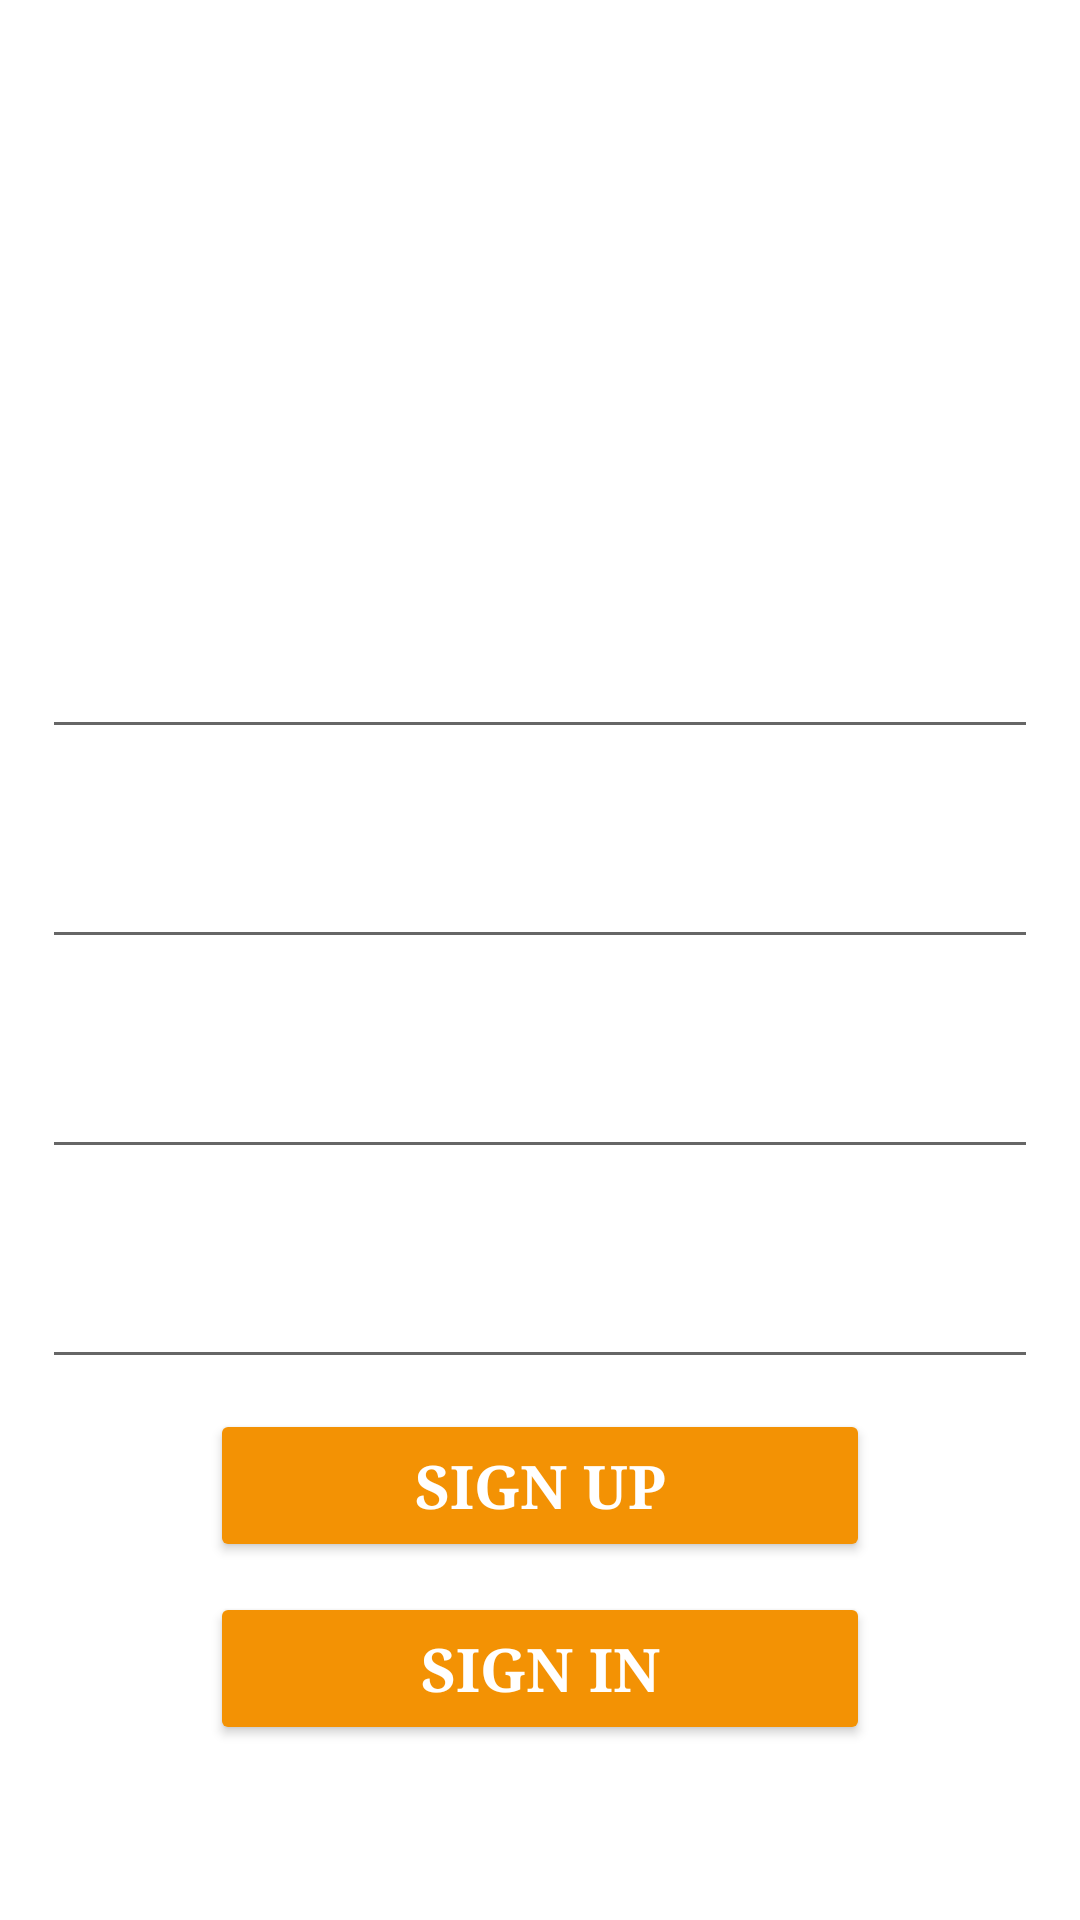

Layout XML and referenced resources for this Android screen:
<!-- AndroidManifest.xml: application theme Theme.TheFoodRunner -->
<!-- res/layout/activity_ad_reg.xml -->
<?xml version="1.0" encoding="utf-8"?>
<LinearLayout xmlns:android="http://schemas.android.com/apk/res/android"
    xmlns:app="http://schemas.android.com/apk/res-auto"
    xmlns:tools="http://schemas.android.com/tools"
    android:layout_width="match_parent"
    android:layout_height="match_parent"
    tools:context=".Ad_Rest"
    android:orientation="vertical"
    android:gravity="center"
    android:background="@drawable/signupback"
    >


    <TextView
        android:id="@+id/textView"
        android:layout_width="274dp"
        android:layout_height="89dp"
        android:fontFamily="times new roman"
        android:gravity="center"
        android:shadowColor="@color/black"
        android:text="THE FOOD RUNNER"
        android:layout_marginTop="100dp"
        android:textAppearance="@style/TextAppearance.AppCompat.Body1"
        android:textColor="@color/white"
        android:textSize="35sp"

        android:textStyle="bold"
        app:layout_constraintBottom_toTopOf="@+id/email"
        app:layout_constraintEnd_toEndOf="parent"
        app:layout_constraintHorizontal_bias="0.5"
        app:layout_constraintStart_toStartOf="parent"
        app:layout_constraintTop_toTopOf="parent" />

    <EditText
        android:id="@+id/email"
        android:layout_width="332dp"
        android:layout_height="60dp"
        android:layout_marginTop="10dp"
        android:ems="10"
        android:hint="Email"
        android:fontFamily="times new roman"
        android:inputType="textEmailAddress"
        android:textColor="@color/white"
        android:textColorHint="#FFFFFF"
        android:textSize="20sp"
        app:layout_constraintEnd_toEndOf="parent"
        app:layout_constraintHorizontal_bias="0.493"
        app:layout_constraintStart_toStartOf="parent"
        app:layout_constraintTop_toBottomOf="@+id/imageView" />

    <EditText
        android:id="@+id/password"
        android:layout_width="332dp"
        android:layout_height="60dp"
        android:layout_marginTop="10dp"
        android:ems="10"
        android:hint="Password"
        android:fontFamily="times new roman"
        android:inputType="textPassword"
        android:textColor="@color/white"
        android:textColorHint="#FFFFFF"
        android:textSize="20sp"
        app:layout_constraintEnd_toEndOf="parent"
        app:layout_constraintHorizontal_bias="0.494"
        app:layout_constraintStart_toStartOf="parent"
        app:layout_constraintTop_toBottomOf="@+id/email" />



    <EditText
        android:id="@+id/name"
        android:layout_width="332dp"
        android:layout_height="60dp"
        android:layout_marginTop="10dp"
        android:ems="10"
        android:hint="Name"
        android:fontFamily="times new roman"
        android:inputType="textPersonName"
        android:textColor="@color/white"
        android:textColorHint="#FFFFFF"
        android:textSize="20sp"
        app:layout_constraintEnd_toEndOf="parent"
        app:layout_constraintHorizontal_bias="0.493"
        app:layout_constraintStart_toStartOf="parent"
        app:layout_constraintTop_toBottomOf="@+id/imageView" />

    <EditText
        android:id="@+id/phone"
        android:layout_width="332dp"
        android:layout_height="60dp"
        android:ems="10"
        android:hint="Phone no"
        android:inputType="phone"
        android:layout_marginTop="10dp"
        android:textColor="@color/white"
        android:textColorHint="#FFFFFF"
        android:textSize="20sp"
        android:fontFamily="times new roman"
        app:layout_constraintBottom_toBottomOf="parent"
        app:layout_constraintEnd_toEndOf="parent"
        app:layout_constraintHorizontal_bias="0.488"
        app:layout_constraintStart_toStartOf="parent"
        app:layout_constraintTop_toBottomOf="@+id/password"
        app:layout_constraintVertical_bias="0.093" />

    <Button
        android:id="@+id/btnSignUp"
        android:layout_width="220dp"
        android:layout_height="51dp"
        android:backgroundTint="#F39204"
        android:text="Sign up"
        android:textColor="@color/white"
        android:textStyle="bold"
        android:textSize="20sp"
        android:layout_marginTop="10dp"
        android:fontFamily="times new roman"
        app:layout_constraintBottom_toTopOf="@+id/in"
        app:layout_constraintEnd_toEndOf="parent"
        app:layout_constraintHorizontal_bias="0.531"
        app:layout_constraintStart_toStartOf="parent"
        app:layout_constraintTop_toBottomOf="@+id/phone"
        app:layout_constraintVertical_bias="0.14" />

    <Button
        android:id="@+id/btnSignIn"
        android:layout_width="220dp"
        android:layout_height="51dp"
        android:layout_marginBottom="68dp"
        android:backgroundTint="#F39204"
        android:text="Sign in"
        android:textStyle="bold"
        android:textSize="20sp"
        android:layout_marginTop="10dp"
        android:fontFamily="times new roman"
        android:textColor="@color/white"
        app:layout_constraintBottom_toBottomOf="parent"
        app:layout_constraintEnd_toEndOf="parent"
        app:layout_constraintHorizontal_bias="0.497"
        app:layout_constraintStart_toStartOf="parent"
        app:layout_constraintTop_toBottomOf="@+id/up" />

</LinearLayout>
<!-- resources referenced by this layout -->
<resources>
  <style name="Theme.TheFoodRunner" parent="Theme.MaterialComponents.DayNight.DarkActionBar">
          
          <item name="colorPrimary">@color/purple_500</item>
          <item name="colorPrimaryVariant">@color/purple_700</item>
          <item name="colorOnPrimary">@color/white</item>
          
          <item name="colorSecondary">@color/teal_200</item>
          <item name="colorSecondaryVariant">@color/teal_700</item>
          <item name="colorOnSecondary">@color/black</item>
          
          <item name="android:statusBarColor" tools:targetApi="l">?attr/colorPrimaryVariant</item>
          
      </style>
  <!-- not gathered from this repository: default colours our renderer supplied (Android Studio template values) -->
  <color name="purple_500">#FF6200EE</color>
  <color name="purple_700">#FF3700B3</color>
  <color name="teal_200">#FF03DAC5</color>
  <color name="teal_700">#FF018786</color>
  <color name="black">#FF000000</color>
  <color name="white">#FFFFFFFF</color>
</resources>
